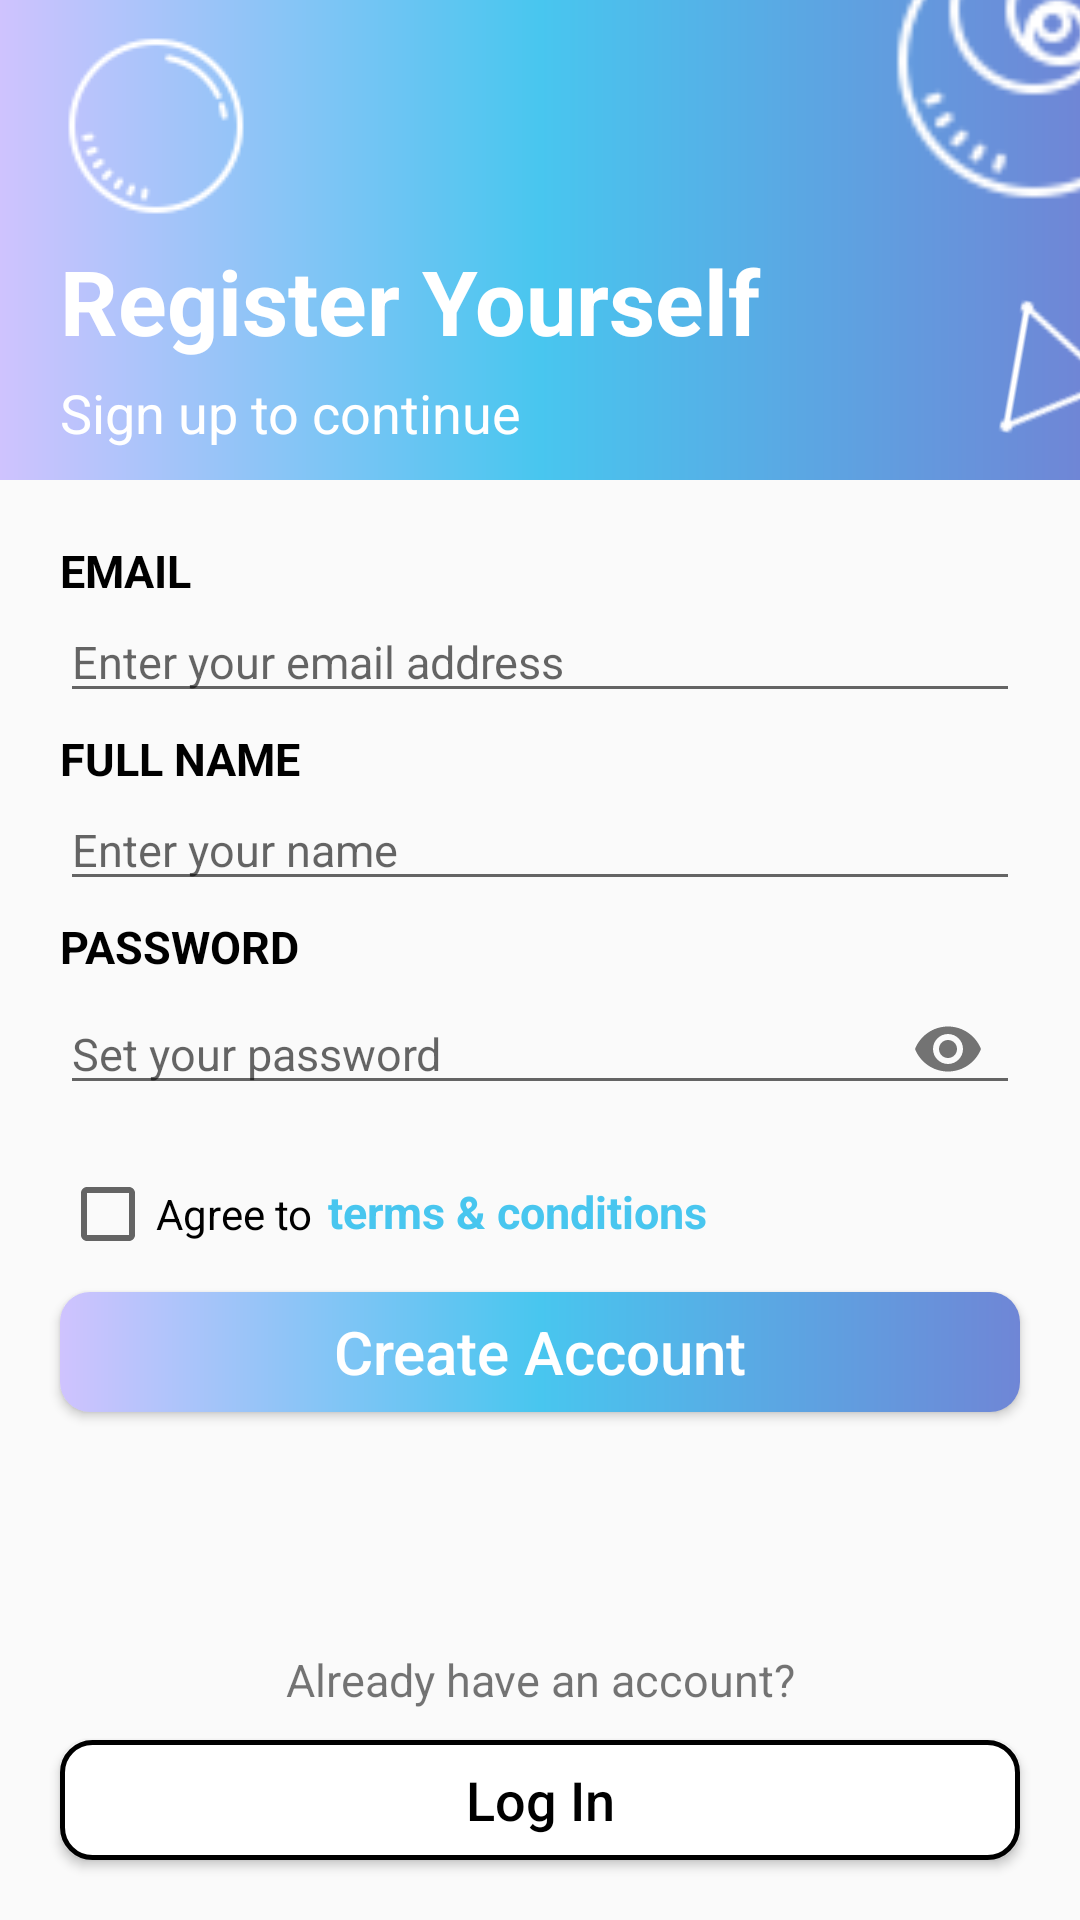

Produce the Android XML layout that renders to this screen, including the resource entries it uses.
<!-- AndroidManifest.xml: application theme AppTheme -->
<!-- res/layout/register_activity.xml -->
<?xml version="1.0" encoding="utf-8"?>
<RelativeLayout xmlns:android="http://schemas.android.com/apk/res/android"
    xmlns:app="http://schemas.android.com/apk/res-auto"


    android:layout_width="match_parent"
    android:layout_height="match_parent"
    >
    <ImageView
        android:layout_width="match_parent"
        android:layout_height="160sp"
        android:background="@drawable/background_gradient_main"
        android:id="@+id/heading"
        />

    <ImageView
        android:layout_width="wrap_content"
        android:layout_height="wrap_content"
        android:src="@drawable/logo"
        android:layout_marginLeft="20sp"
        android:layout_marginTop="10sp"
        />

    <ImageView
        android:layout_width="50sp"
        android:layout_height="wrap_content"
        android:layout_alignParentRight="true"
        android:src="@drawable/triangle"
        android:layout_marginTop="100sp"
        android:layout_marginRight="-20sp"
        android:rotation="100"
        />


    <ImageView
        android:layout_width="100dp"
        android:layout_height="100dp"
        android:layout_alignParentRight="true"

        android:layout_marginTop="-30dp"
        android:layout_marginRight="-35dp"
        android:src="@drawable/designs" />

    <TextView
        android:layout_width="match_parent"
        android:layout_height="wrap_content"
        android:text="Register Yourself"
        android:layout_marginLeft="20dp"
        android:textSize="30dp"
        android:textStyle="bold"
        android:textColor="#fff"
        android:layout_marginTop="80dp"
        android:id="@+id/welcome_txt"
        />

    <TextView
        android:layout_width="match_parent"
        android:layout_height="wrap_content"
        android:text="Sign up to continue"
        android:layout_marginLeft="20dp"
        android:textSize="18dp"

        android:textColor="#fff"
        android:layout_marginTop="5dp"
        android:layout_below="@+id/welcome_txt"
        />


    <TextView
        android:layout_width="match_parent"
        android:layout_height="wrap_content"
        android:layout_below="@+id/heading"
        android:text="EMAIL"
        android:layout_marginLeft="20dp"
        android:textSize="15dp"
        android:textStyle="bold"
        android:textColor="#000"
        android:layout_marginTop="20dp"
        android:id="@+id/email_label"
        />

    <EditText
        android:id="@+id/email_box"
        android:layout_width="match_parent"
        android:layout_height="wrap_content"
        android:layout_below="@+id/email_label"
        android:layout_marginLeft="20dp"
        android:layout_marginRight="20dp"
        android:textSize="15dp"
        android:inputType="textEmailAddress"
        android:hint="Enter your email address"
        />


    <TextView
        android:layout_width="match_parent"
        android:layout_height="wrap_content"
        android:layout_below="@+id/email_box"
        android:text="FULL NAME"
        android:layout_marginLeft="20dp"
        android:textSize="15dp"
        android:textStyle="bold"
        android:textColor="#000"
        android:layout_marginTop="5dp"
        android:id="@+id/name_label"
        />

    <EditText
        android:id="@+id/name_box"
        android:layout_width="match_parent"
        android:layout_height="wrap_content"
        android:layout_below="@+id/name_label"
        android:layout_marginLeft="20dp"
        android:layout_marginRight="20dp"
        android:textSize="15dp"
        android:inputType="text"
        android:hint="Enter your name"

        />







    <TextView
        android:layout_width="match_parent"
        android:layout_height="wrap_content"
        android:layout_below="@+id/name_box"
        android:text="PASSWORD"
        android:layout_marginLeft="20dp"
        android:textSize="15dp"
        android:textStyle="bold"
        android:textColor="#000"
        android:layout_marginTop="5dp"
        android:id="@+id/password_label"
        />

    <com.google.android.material.textfield.TextInputLayout
        android:id="@+id/password_box"
        android:layout_width="match_parent"
        android:layout_height="wrap_content"
        android:layout_below="@+id/password_label"
        app:passwordToggleEnabled="true"
        app:hintEnabled="false"
        >


    <EditText
        android:id="@+id/password_et"
        android:layout_width="match_parent"
        android:layout_height="wrap_content"
        android:layout_below="@+id/password_label"
        android:layout_marginLeft="20dp"
        android:layout_marginRight="20dp"
        android:textSize="15dp"
        android:inputType="textPassword"
        android:hint="Set your password"

        />
    </com.google.android.material.textfield.TextInputLayout>

    <CheckBox
        android:id="@+id/accept_terms_check"
        android:layout_width="wrap_content"
        android:layout_height="wrap_content"
        android:layout_below="@+id/password_box"
        android:layout_marginLeft="20dp"
        android:layout_marginTop="15dp"
        android:text="Agree to"
        />
    <TextView
        android:id="@+id/our_terms_and_condition"
        android:layout_width="wrap_content"
        android:layout_height="wrap_content"
        android:layout_below="@+id/password_box"
        android:layout_marginLeft="5dp"
        android:layout_marginTop="20dp"
        android:layout_toRightOf="@id/accept_terms_check"
        android:text="terms &amp; conditions"
        android:textColor="#48c6ef"
        android:textStyle="bold"
        android:textSize="15dp"
        />


    <Button
        android:id="@+id/register_button"
        android:layout_width="match_parent"
        android:layout_height="40dp"
        android:layout_below="@id/accept_terms_check"
        android:layout_marginLeft="20dp"
        android:layout_marginTop="10dp"
        android:layout_marginRight="20dp"
        android:background="@drawable/login_button_background"
        android:textAllCaps="false"
        android:text="Create Account"
        android:textColor="#fff"
        android:textSize="20dp" />





























    <TextView

        android:layout_width="match_parent"
        android:layout_height="wrap_content"
        android:gravity="center_horizontal"
        android:layout_above="@+id/goto_login_button"
        android:layout_marginLeft="20dp"
        android:layout_marginRight="20dp"
        android:layout_marginBottom="10dp"
        android:textSize="15dp"
        android:text="Already have an account?"

        />

    <Button
        android:id="@+id/goto_login_button"
        android:layout_width="match_parent"
        android:layout_height="40dp"
        android:layout_alignParentBottom="true"
        android:layout_marginLeft="20dp"
        android:layout_marginRight="20dp"
        android:layout_marginBottom="20dp"
        android:text="Log In"
        android:textSize="18dp"
        android:textColor="#000"
        android:textAllCaps="false"
        android:background="@drawable/background_white_box"
        />



</RelativeLayout>
<!-- resources referenced by this layout -->
<resources>
  <!-- drawable background_gradient_main (drawable-v24) -->
  <?xml version="1.0" encoding="utf-8"?>
  <shape xmlns:android="http://schemas.android.com/apk/res/android"
      android:shape="rectangle"
      >
  
      <gradient
          android:centerColor="#48c6ef"
          android:endColor="#cfc3fe"
          android:startColor="#6f86d6"
          android:angle="180"/>
      <corners
          android:radius="0dp"/>
  
  
  </shape>
  <!-- drawable background_white_box (drawable-v24) -->
  <?xml version="1.0" encoding="utf-8"?>
  <shape xmlns:android="http://schemas.android.com/apk/res/android"
      android:shape="rectangle"
      >
      <solid android:color="#fff"
          />
  
      <stroke android:color="#000"
          android:width="1.5dp"
          ></stroke>
  
      <corners android:radius="10dp"></corners>
  </shape>
  <!-- drawable designs: png bitmap (drawable-v24, 2305 bytes) -->
  <!-- drawable login_button_background (drawable) -->
  <?xml version="1.0" encoding="utf-8"?>
  <shape xmlns:android="http://schemas.android.com/apk/res/android"
      android:shape="rectangle"
      >
  
      <gradient
          android:centerColor="#48c6ef"
          android:endColor="#cfc3fe"
          android:startColor="#6f86d6"
          android:angle="180"/>
      <corners
          android:radius="10dp"/>
  
  
  </shape>
  <!-- drawable logo: png bitmap (drawable-v24, 1717 bytes) -->
  <!-- drawable triangle: png bitmap (drawable-v24, 544 bytes) -->
  <style name="AppTheme" parent="Theme.AppCompat.Light.NoActionBar">
          
          <item name="colorPrimary">@color/colorPrimary</item>
          <item name="colorPrimaryDark">@color/colorPrimaryDark</item>
          <item name="colorAccent">@color/colorAccent</item>
      </style>
  <color name="colorPrimary">#6200EE</color>
  <color name="colorPrimaryDark">#6f86d6</color>
  <color name="colorAccent">#6f86d6</color>
</resources>
